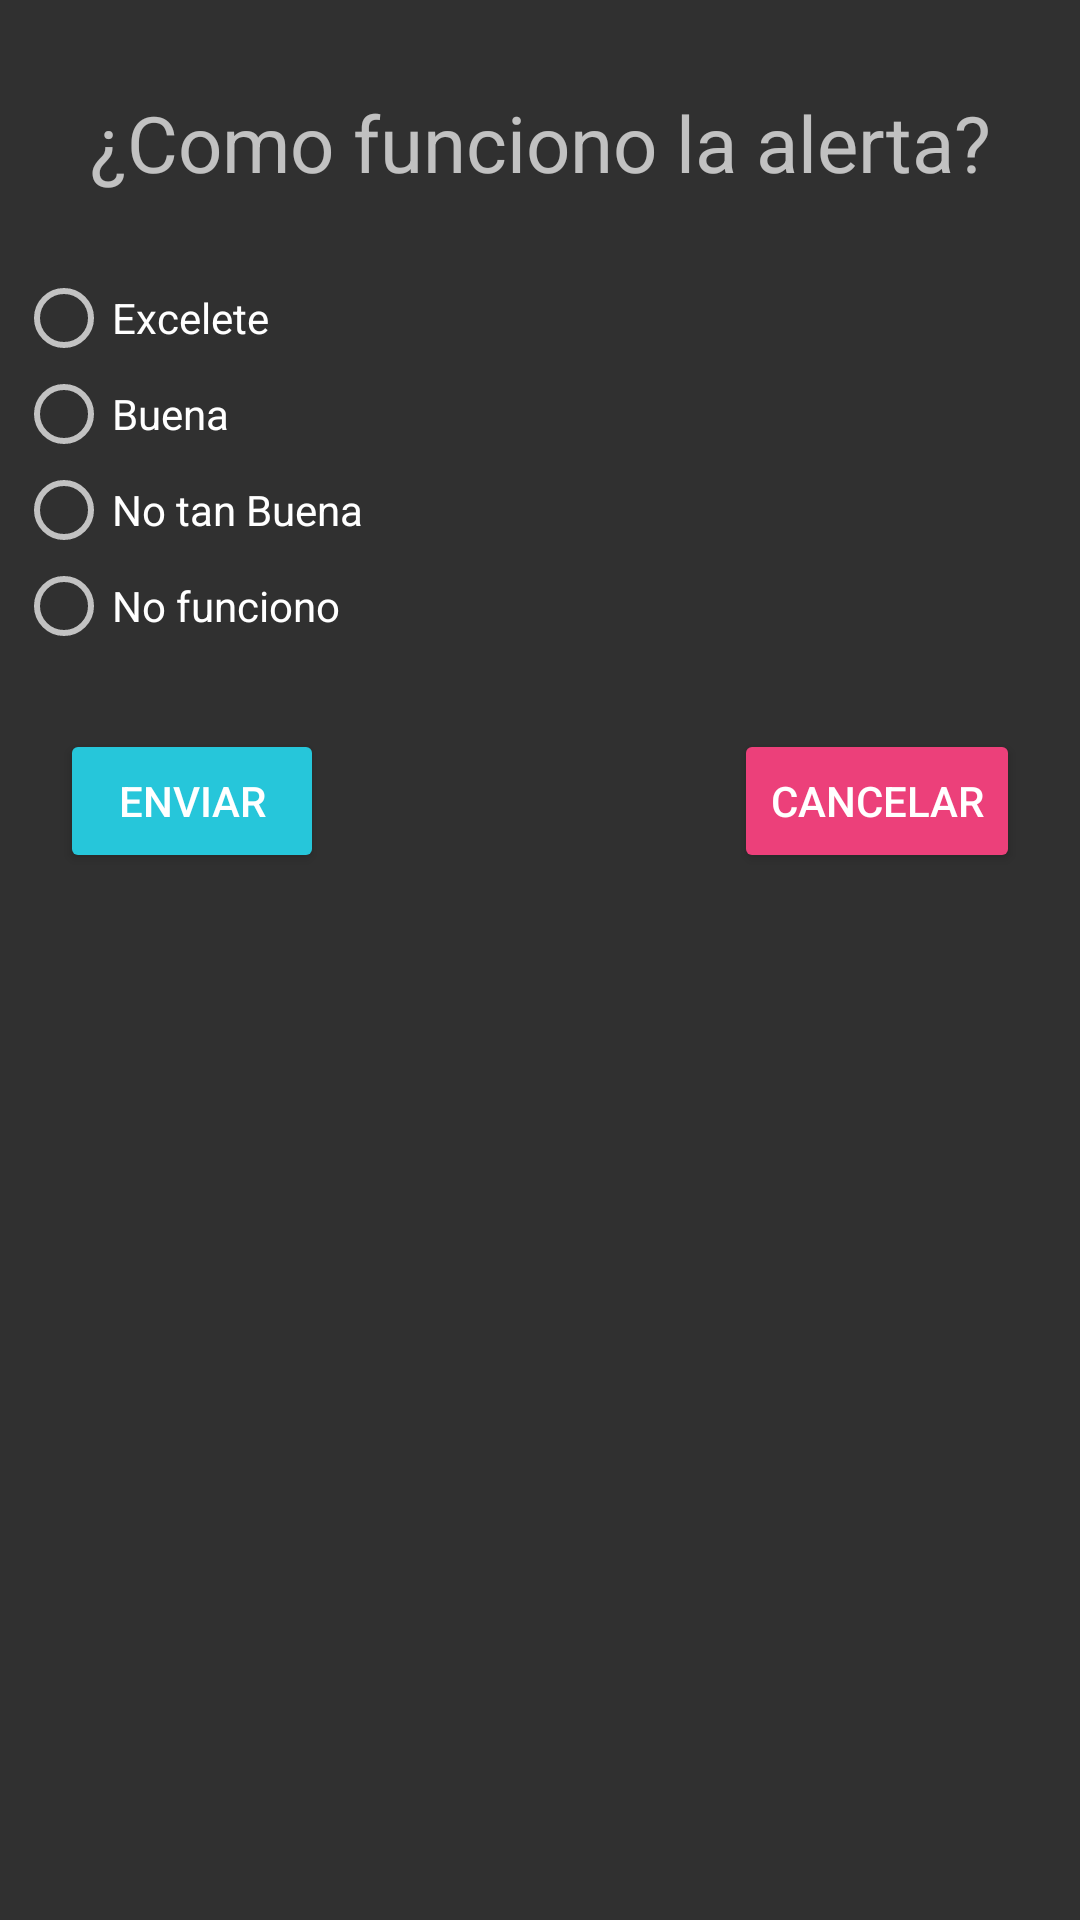

Write the Android layout XML for this screen, with the resource values it uses.
<!-- AndroidManifest.xml: application theme Theme.AppCompat.NoActionBar -->
<!-- res/layout/fragment_funiono_alerta.xml -->
<?xml version="1.0" encoding="utf-8"?>
<androidx.constraintlayout.widget.ConstraintLayout xmlns:android="http://schemas.android.com/apk/res/android"
    android:layout_width="match_parent"
    android:layout_height="match_parent"
    xmlns:app="http://schemas.android.com/apk/res-auto">
    <TextView
        android:id="@+id/funcionoAlerta"
        android:layout_width="wrap_content"
        android:layout_height="wrap_content"
        android:text="¿Como funciono la alerta?"
        android:textSize="26sp"
        app:layout_constraintTop_toTopOf="parent"
        app:layout_constraintRight_toRightOf="parent"
        app:layout_constraintLeft_toLeftOf="parent"
        android:layout_marginTop="30dp"/>

    <RadioGroup
        android:id="@+id/ratingRadioGroup"
        android:layout_width="400dp"
        android:layout_height="wrap_content"
        android:orientation="vertical"
        android:padding="25dp"
        app:layout_constraintTop_toBottomOf="@+id/funcionoAlerta"
        app:layout_constraintLeft_toLeftOf="parent"
        app:layout_constraintRight_toRightOf="parent"
        >

        <RadioButton
            android:id="@+id/ExcelenteRadioBotton"
            android:layout_width="wrap_content"
            android:layout_height="wrap_content"
            android:text="Excelete"
            />
        <RadioButton
            android:id="@+id/BuenaRadioBotton"
            android:layout_width="wrap_content"
            android:layout_height="wrap_content"
            android:text="Buena"
            />
        <RadioButton
            android:id="@+id/NotanBuenaRadioBotton"
            android:layout_width="wrap_content"
            android:layout_height="wrap_content"
            android:text="No tan Buena"
            />
        <RadioButton
            android:id="@+id/NofuncionoRadioBotton"
            android:layout_width="wrap_content"
            android:layout_height="wrap_content"
            android:text="No funciono"
            />
    </RadioGroup>
    <Button
        android:id="@+id/EnviarBotton"
        android:layout_width="wrap_content"
        android:layout_height="wrap_content"
        android:text="Enviar"
        android:backgroundTint="#26C6DA"
        android:textColor="#ffff"
        app:layout_constraintTop_toBottomOf="@+id/ratingRadioGroup"
        app:layout_constraintLeft_toLeftOf="parent"
        android:layout_marginLeft="20dp"
        android:layout_marginBottom="25dp"
        />

    <Button
        android:id="@+id/CancelarBotton"
        android:layout_width="wrap_content"
        android:layout_height="wrap_content"
        android:text="Cancelar"
        android:backgroundTint="#EC407A"
        android:textColor="#ffff"
        app:layout_constraintTop_toBottomOf="@+id/ratingRadioGroup"
        app:layout_constraintRight_toRightOf="parent"
        android:layout_marginRight="20dp"
        android:layout_marginBottom="25dp"
        />
</androidx.constraintlayout.widget.ConstraintLayout>
<!-- resources referenced by this layout -->
<resources>

</resources>
